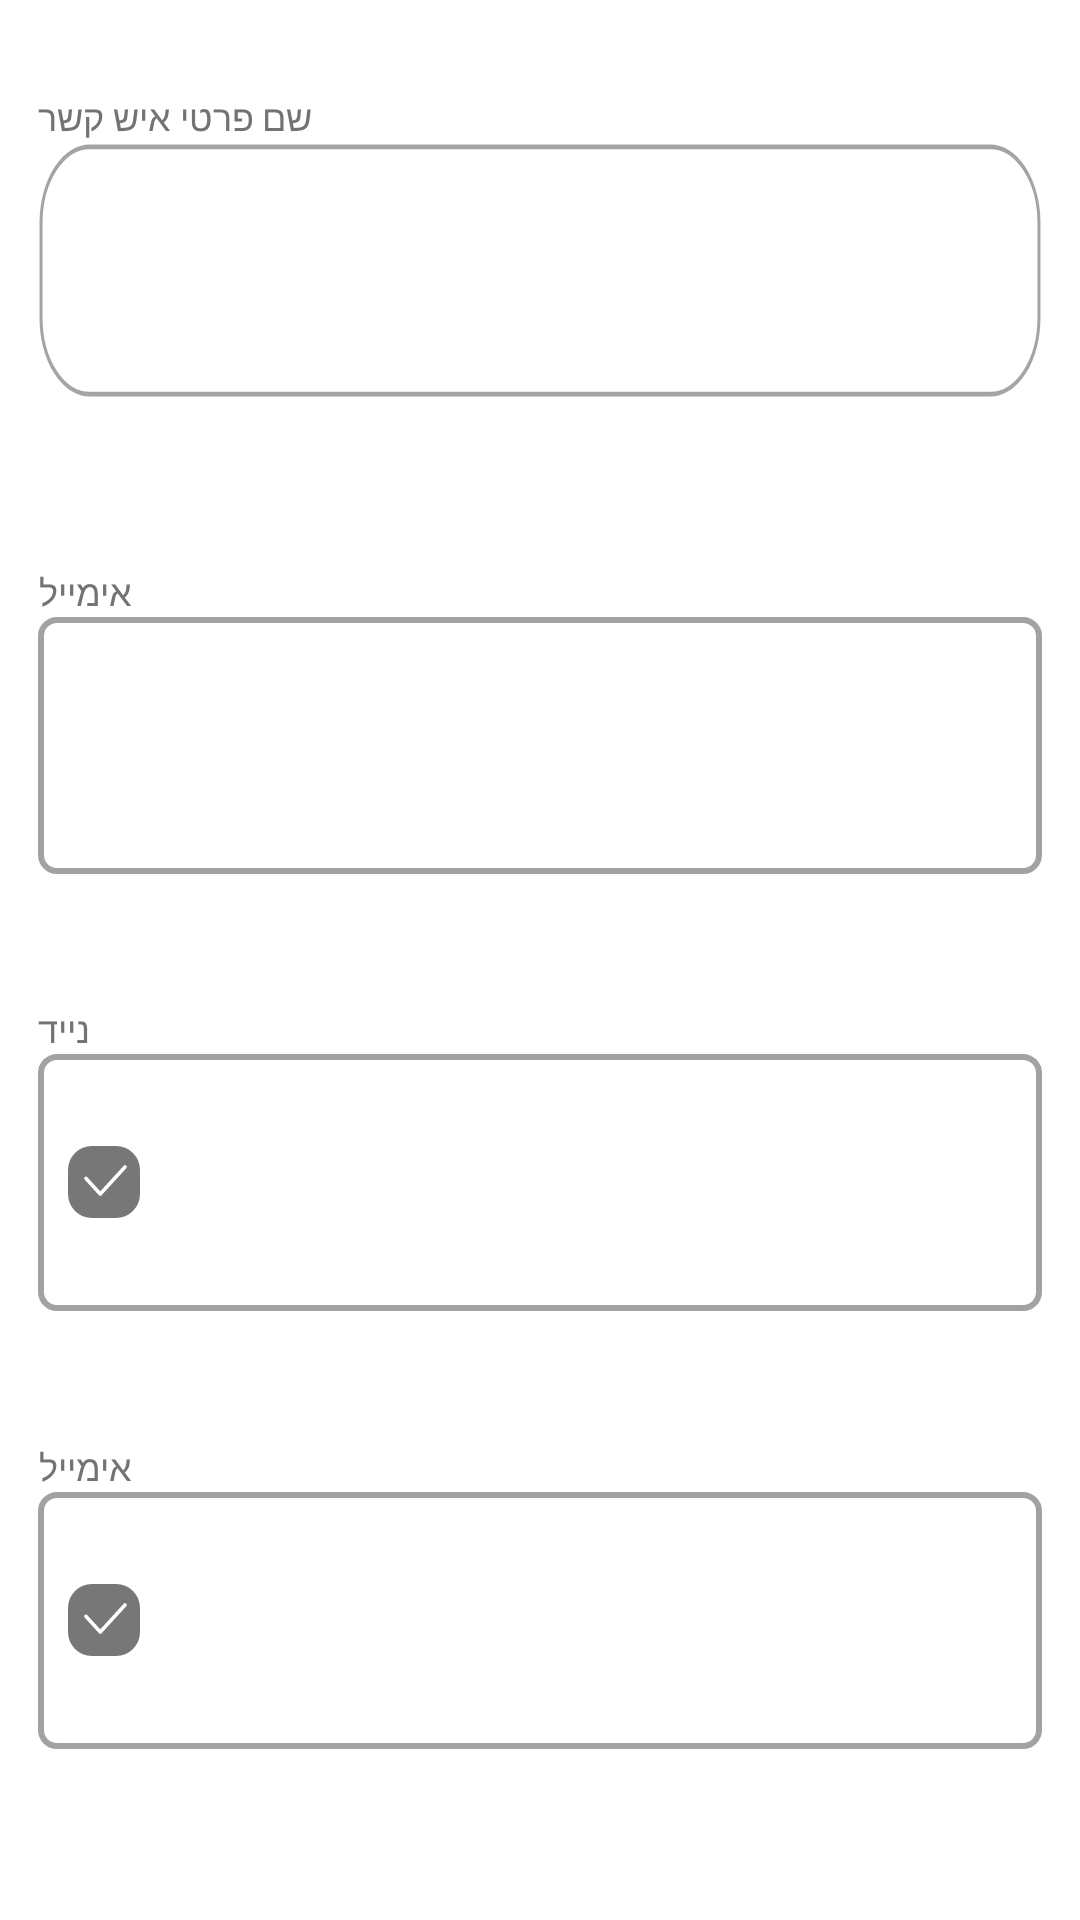

The Android layout XML behind this screen, and the referenced resources:
<!-- AndroidManifest.xml: application theme Theme.Choobudo -->
<!-- res/layout/fragment_reg_association_second.xml -->
<?xml version="1.0" encoding="utf-8"?>
<androidx.constraintlayout.widget.ConstraintLayout xmlns:android="http://schemas.android.com/apk/res/android"
    xmlns:app="http://schemas.android.com/apk/res-auto"
    xmlns:tools="http://schemas.android.com/tools"
    android:layout_width="match_parent"
    android:layout_height="match_parent"
    tools:context=".fragments.RegFirstFragment">

    <androidx.appcompat.widget.AppCompatTextView
        android:id="@+id/tvPNameContact"
        android:layout_width="wrap_content"
        android:layout_height="wrap_content"
        android:text="@string/private_name_contact"
        android:textColor="@color/grey1"
        android:textSize="12sp"
        app:layout_constraintBottom_toBottomOf="parent"
        app:layout_constraintStart_toStartOf="@+id/etFamilyName"
        app:layout_constraintTop_toTopOf="parent"
        app:layout_constraintVertical_bias="0.049" />

    <androidx.appcompat.widget.AppCompatEditText
        android:id="@+id/etPNameContact"
        android:layout_width="0dp"
        android:layout_height="0dp"
        android:background="@drawable/frame_password"
        android:paddingStart="10dp"
        app:layout_constraintEnd_toEndOf="parent"
        app:layout_constraintHeight_default="percent"
        app:layout_constraintHeight_percent="0.134"
        app:layout_constraintStart_toStartOf="parent"
        app:layout_constraintTop_toBottomOf="@+id/tvPNameContact"
        app:layout_constraintWidth_default="percent"
        app:layout_constraintWidth_percent="0.93" />

    <androidx.appcompat.widget.AppCompatTextView
        android:id="@+id/tvFamilyNameTitle"
        android:layout_width="wrap_content"
        android:layout_height="wrap_content"
        android:text="@string/email"
        android:textColor="@color/grey1"
        android:textSize="12sp"
        app:layout_constraintBottom_toBottomOf="parent"
        app:layout_constraintStart_toStartOf="@+id/etFamilyName"
        app:layout_constraintTop_toTopOf="parent"
        app:layout_constraintVertical_bias="0.303" />

    <androidx.appcompat.widget.AppCompatEditText
        android:id="@+id/etFamilyName"
        android:layout_width="0dp"
        android:layout_height="0dp"
        android:background="@drawable/shape_field_unfill"
        android:paddingStart="10dp"
        app:layout_constraintEnd_toEndOf="parent"
        app:layout_constraintHeight_default="percent"
        app:layout_constraintHeight_percent="0.134"
        app:layout_constraintStart_toStartOf="parent"
        app:layout_constraintTop_toBottomOf="@+id/tvFamilyNameTitle"
        app:layout_constraintWidth_default="percent"
        app:layout_constraintWidth_percent="0.93" />

    <androidx.appcompat.widget.AppCompatTextView
        android:id="@+id/tvMobileTitle"
        android:layout_width="wrap_content"
        android:layout_height="wrap_content"
        android:text="@string/mobile"
        android:textColor="@color/grey1"
        android:textSize="12sp"
        app:layout_constraintBottom_toBottomOf="parent"
        app:layout_constraintStart_toStartOf="@+id/etFamilyName"
        app:layout_constraintTop_toTopOf="parent"
        app:layout_constraintVertical_bias="0.537" />

    <androidx.appcompat.widget.AppCompatEditText
        android:id="@+id/etMobileTitle"
        android:layout_width="0dp"
        android:layout_height="0dp"
        android:background="@drawable/shape_field_unfill"
        android:drawableStart="@drawable/ic_vi_password"
        android:paddingStart="10dp"
        app:layout_constraintEnd_toEndOf="@+id/etFamilyName"
        app:layout_constraintHeight_default="percent"
        app:layout_constraintHeight_percent="0.134"
        app:layout_constraintStart_toStartOf="@+id/etFamilyName"
        app:layout_constraintTop_toBottomOf="@+id/tvMobileTitle"
        app:layout_constraintWidth_default="percent"
        app:layout_constraintWidth_percent="0.93" />


    <androidx.appcompat.widget.AppCompatTextView
        android:id="@+id/tvEmailTitle"
        android:layout_width="wrap_content"
        android:layout_height="wrap_content"
        android:text="@string/email"
        android:textColor="@color/grey1"
        android:textSize="12sp"
        app:layout_constraintBottom_toBottomOf="parent"
        app:layout_constraintStart_toStartOf="@+id/etFamilyName"
        app:layout_constraintTop_toTopOf="parent"
        app:layout_constraintVertical_bias="0.771" />

    <androidx.appcompat.widget.AppCompatEditText
        android:id="@+id/etEmail"
        android:layout_width="0dp"
        android:layout_height="0dp"
        android:background="@drawable/shape_field_unfill"
        android:drawableStart="@drawable/ic_vi_password"
        android:paddingStart="10dp"
        app:layout_constraintHeight_default="percent"
        app:layout_constraintHeight_percent="0.134"
        app:layout_constraintStart_toStartOf="@+id/tvEmailTitle"
        app:layout_constraintTop_toBottomOf="@+id/tvEmailTitle"
        app:layout_constraintWidth_default="percent"
        app:layout_constraintWidth_percent="0.93" />

</androidx.constraintlayout.widget.ConstraintLayout>
<!-- resources referenced by this layout -->
<resources>
  <color name="grey1">#737373</color>
  <!-- drawable frame_password (drawable) -->
  <vector xmlns:android="http://schemas.android.com/apk/res/android"
      android:width="329dp"
      android:height="54dp"
      android:alpha="0.97"
      android:viewportWidth="329"
      android:viewportHeight="54">
      <path
          android:fillColor="#00000000"
          android:pathData="M17,1L312,1A16,16 0,0 1,328 17L328,37A16,16 0,0 1,312 53L17,53A16,16 0,0 1,1 37L1,17A16,16 0,0 1,17 1z"
          android:strokeWidth="1"
          android:strokeColor="#A2A2A2" />
  </vector>
  <!-- drawable ic_vi_password (drawable) -->
  <vector xmlns:android="http://schemas.android.com/apk/res/android"
      android:width="24dp"
      android:height="24dp"
      android:alpha="0.97"
      android:viewportWidth="24"
      android:viewportHeight="24">
      <path
          android:fillColor="#737373"
          android:pathData="M8,0L16,0A8,8 0,0 1,24 8L24,16A8,8 0,0 1,16 24L8,24A8,8 0,0 1,0 16L0,8A8,8 0,0 1,8 0z" />
      <path
          android:fillColor="#737373"
          android:pathData="M6,10.8L10.761,16L19,7" />
      <path
          android:fillColor="#00000000"
          android:pathData="M6,10.8L10.761,16L19,7"
          android:strokeWidth="1.2"
          android:strokeColor="#ffffff"
          android:strokeLineCap="round"
          android:strokeLineJoin="round" />
  </vector>
  <!-- drawable shape_field_unfill (drawable) -->
  <?xml version="1.0" encoding="UTF-8"?>
  <shape xmlns:android="http://schemas.android.com/apk/res/android">
      <solid android:color="@color/white" />
      <stroke
          android:width="2dp"
          android:color="@color/grey5" />
      <corners android:radius="16px" />
  </shape>
  <string name="email">אימייל</string>
  <string name="mobile">נייד</string>
  <string name="private_name_contact">שם פרטי איש קשר</string>
  <style name="Theme.Choobudo" parent="Theme.MaterialComponents.DayNight.NoActionBar">
          
          <item name="colorPrimary">@color/purple_500</item>
          <item name="colorPrimaryVariant">@color/purple_700</item>
          <item name="colorOnPrimary">@color/white</item>
          
          <item name="colorSecondary">@color/teal_200</item>
          <item name="colorSecondaryVariant">@color/teal_700</item>
          <item name="colorOnSecondary">@color/black</item>
          
          <item name="android:statusBarColor">?attr/colorPrimaryVariant</item>
          
          <item name="android:windowTranslucentStatus">true</item>
          <item name="android:windowTranslucentNavigation">true</item>
      </style>
  <color name="white">#FFFFFFFF</color>
  <color name="grey5">#A2A2A2</color>
  <color name="purple_500">#FF6200EE</color>
  <color name="purple_700">#FF3700B3</color>
  <color name="teal_200">#FF03DAC5</color>
  <color name="teal_700">#FF018786</color>
  <color name="black">#FF000000</color>
</resources>
